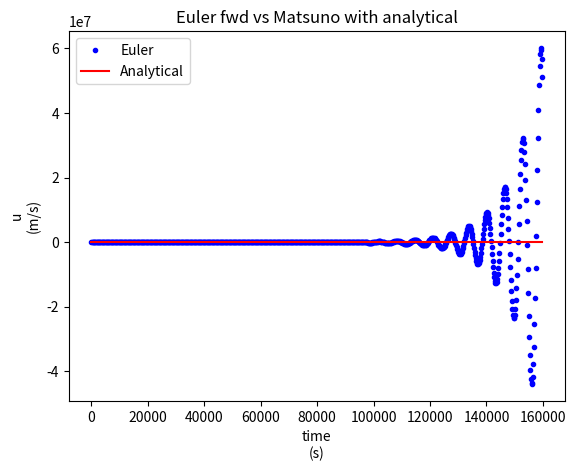
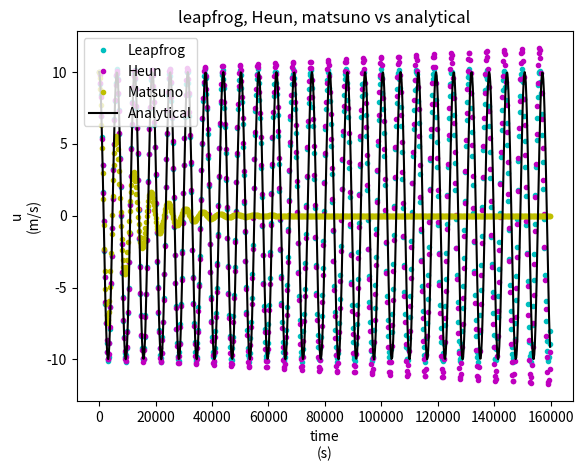
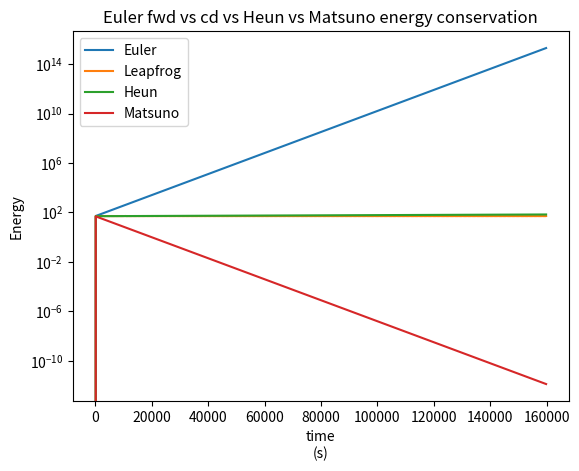
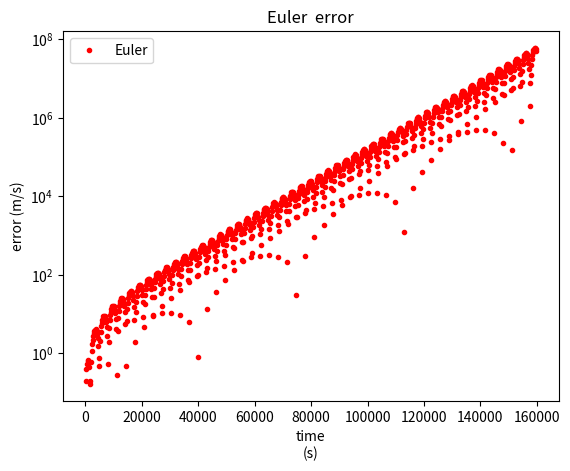
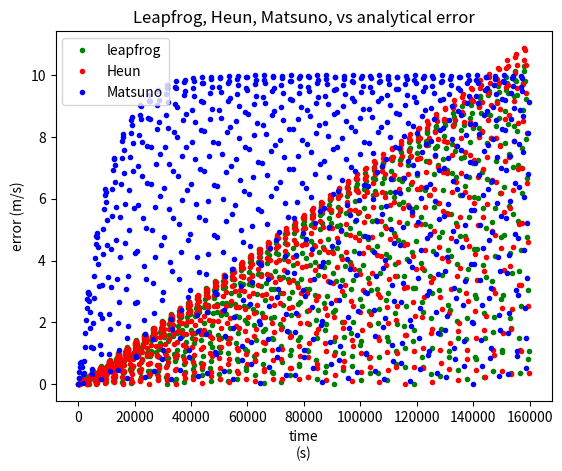

Generate these figures, in order, with matplotlib:
#inertial oscillations exercise #1 ESM
#euler example script

#!!! put in a func so I can run it over different time lengths
#!!! and vary the dt

import numpy as np
import matplotlib.pyplot as plt

#sim vars & consts
numTimeSteps = 800
dt = 200.0 #s?
fCor = 0.001 #Hz
initCond  = 10.0

#data struct setup
##time step array and analytical solution array
timeArr = np.zeros(numTimeSteps)
uAnaArr = np.zeros(numTimeSteps)

##arrays for euler fwd method
uEulerArr = np.zeros(numTimeSteps)
vEulerArr = np.zeros(numTimeSteps)
eulerErrArr = np.zeros(numTimeSteps)
eulerEngArr = np.zeros(numTimeSteps)

##arrays for the leapfrog method
uLeapFrogArr = np.zeros(numTimeSteps)
vLeapFrogArr = np.zeros(numTimeSteps)
leapFrogErrArr = np.zeros(numTimeSteps)
leapFrogEngArr = np.zeros(numTimeSteps)

##arrays for the Heun method
uHeunArr = np.zeros(numTimeSteps)
vHeunArr = np.zeros(numTimeSteps)
heunErrArr = np.zeros(numTimeSteps)
heunEngArr = np.zeros(numTimeSteps)


##arrays for the Matsuno method
uMatsunoArr = np.zeros(numTimeSteps)
vMatsunoArr = np.zeros(numTimeSteps)
matsunoErrArr = np.zeros(numTimeSteps)
matsunoEngArr = np.zeros(numTimeSteps)


#initial conditions
##sim init cond are all the same
uEulerArr[0] = initCond
uLeapFrogArr[0] = initCond
uHeunArr[0] = initCond
uMatsunoArr[0] = initCond

#matching analytical answer comparison
uAnaArr[0] = initCond


#mathing
##loop over time
for nt in range(1,numTimeSteps):
	#euler forward scheme
	timeArr[nt] = timeArr[nt - 1] + dt
	uEulerArr[nt] = uEulerArr[nt-1] + (fCor * vEulerArr[nt-1] * dt)
	vEulerArr[nt] = vEulerArr[nt-1] - (fCor * uEulerArr[nt-1] * dt)

	#leapfrog scheme
	##give it the second point from Euler
	if nt == 1:
		uLeapFrogArr[1] = uEulerArr[nt]
		vLeapFrogArr[1] = vEulerArr[nt]

	##proceed with the rest of the lf scheme
	else:
		uLeapFrogArr[nt] = fCor*vLeapFrogArr[nt-1]*2*dt + uLeapFrogArr[nt-2] 
		vLeapFrogArr[nt] = -fCor*uLeapFrogArr[nt-1]*2*dt + vLeapFrogArr[nt-2]
	
	#heun scheme
	uHeunPred = uHeunArr[nt-1] + (fCor * dt * vHeunArr[nt-1])
	vHeunPred = vHeunArr[nt-1] - (fCor * dt * uHeunArr[nt-1])
	uHeunArr[nt] = uHeunArr[nt-1] + (fCor * 0.5 * dt * (vHeunPred + vHeunArr[nt-1]))
	vHeunArr[nt] = vHeunArr[nt-1] - (fCor * 0.5 * dt * (uHeunPred + uHeunArr[nt-1]))

	#matsuno
	uMatsunoPred = uMatsunoArr[nt-1] + (fCor * dt * vMatsunoArr[nt-1])
	vMatsunoPred = vMatsunoArr[nt-1] - (fCor * dt * uMatsunoArr[nt-1])
	uMatsunoArr[nt] = uMatsunoArr[nt-1] + (fCor * dt * vMatsunoPred)
	vMatsunoArr[nt] = vMatsunoArr[nt-1] - (fCor * dt * uMatsunoPred)


	#calculating energies
	eulerEngArr[nt] = 0.5*np.abs(uEulerArr[nt]**2 + vEulerArr[nt]**2)
	leapFrogEngArr[nt] = 0.5*np.abs(uLeapFrogArr[nt]**2 + vLeapFrogArr[nt]**2)
	heunEngArr[nt] = 0.5*np.abs(uHeunArr[nt]**2 + vHeunArr[nt]**2)
	matsunoEngArr[nt] = 0.5*np.abs(uMatsunoArr[nt]**2 + vMatsunoArr[nt]**2)

	#getting the analytical answer for this step
	uAnaArr[nt] = uAnaArr[0] * np.cos(fCor * timeArr[nt])

	#comparing the schemes to see the error
	eulerErrArr[nt] = np.abs(uEulerArr[nt] - uAnaArr[nt])
	leapFrogErrArr[nt] = np.abs(uLeapFrogArr[nt] - uAnaArr[nt])
	heunErrArr[nt] = np.abs(uHeunArr[nt] - uAnaArr[nt])
	matsunoErrArr[nt] = np.abs(uMatsunoArr[nt] - uAnaArr[nt])


#plotting
##cleanup crew
plt.close("all")

##plotting the estimated oscillation vs the actual
plt.figure("Oscillation: Euler fwd vs analytical")
plt.title("Euler fwd vs Matsuno with analytical")
plt.xlabel("time\n(s)")
plt.ylabel("u\n(m/s)")
plt.plot(timeArr, uEulerArr, '.b', label="Euler")
plt.plot(timeArr, uAnaArr, "r", label="Analytical")
plt.legend()

##plotting the other schemes
plt.figure("Oscillation: others vs analytical")
plt.title("leapfrog, Heun, matsuno vs analytical")
plt.xlabel("time\n(s)")
plt.ylabel("u\n(m/s)")
plt.plot(timeArr, uLeapFrogArr, ".c", label="Leapfrog")
plt.plot(timeArr, uHeunArr, ".m", label="Heun")
plt.plot(timeArr, uMatsunoArr, ".y", label="Matsuno")
plt.plot(timeArr, uAnaArr, "k", label="Analytical")
plt.legend()

##energy plots
plt.figure("Oscillations: energy")
plt.title("Euler fwd vs cd vs Heun vs Matsuno energy conservation")
plt.xlabel("time\n(s)")
plt.ylabel("Energy")
plt.semilogy(timeArr, eulerEngArr, label="Euler")
plt.semilogy(timeArr, leapFrogEngArr, label="Leapfrog")
plt.semilogy(timeArr, heunEngArr, label="Heun")
plt.semilogy(timeArr, matsunoEngArr, label="Matsuno")
plt.legend()

##plotting the error (difference between the model and analytical solution)
plt.figure("Error comparison")
plt.title("Euler  error")
plt.xlabel("time\n(s)")
plt.ylabel("error (m/s)")
plt.semilogy(timeArr, eulerErrArr, ".r", label="Euler")
plt.legend()

plt.figure("Leapfrog Heun Matsuno vs analytical errors")
plt.title("Leapfrog, Heun, Matsuno, vs analytical error")
plt.xlabel("time\n(s)")
plt.ylabel("error (m/s)")
plt.plot(timeArr, leapFrogErrArr, ".g", label="leapfrog")
plt.plot(timeArr, heunErrArr, ".r", label="Heun")
plt.plot(timeArr, matsunoErrArr, ".b", label="Matsuno")
plt.legend()


##Don't forget to show 'em if you got 'em
plt.show()

##one to show the error growth over time
##perhaps one for energy
